Image classification data set "router_dataset" (dhawsespandan/pbl-paper on GitHub). Class labels (3): flower, fruit, leaf.

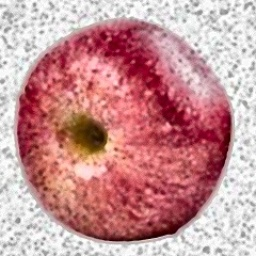
Label: fruit

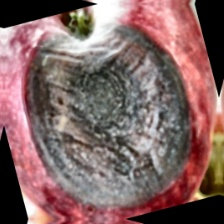
Label: fruit

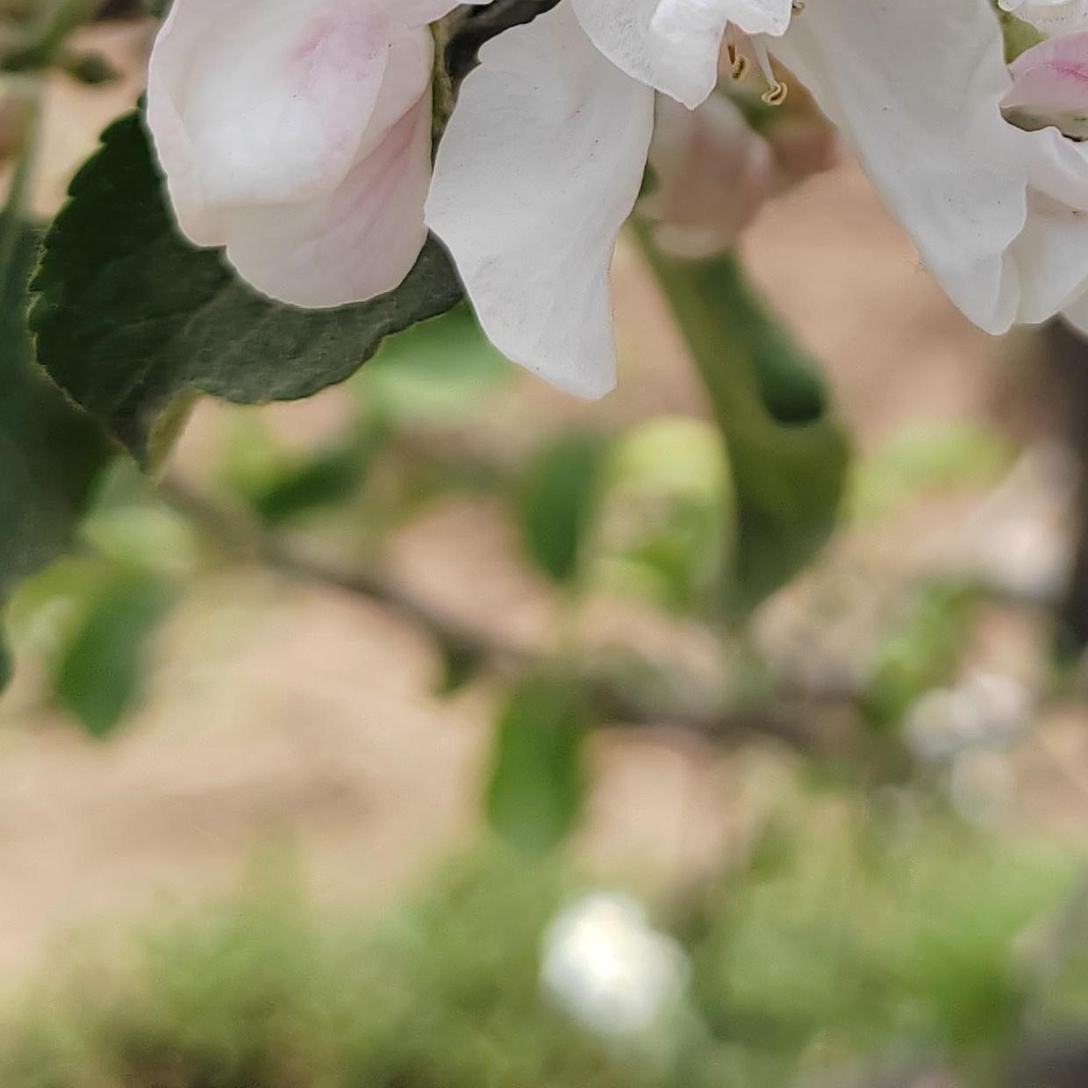
Label: flower

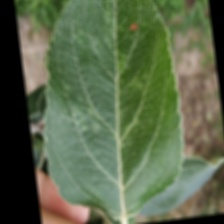
Label: leaf

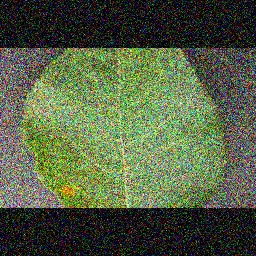
Label: leaf

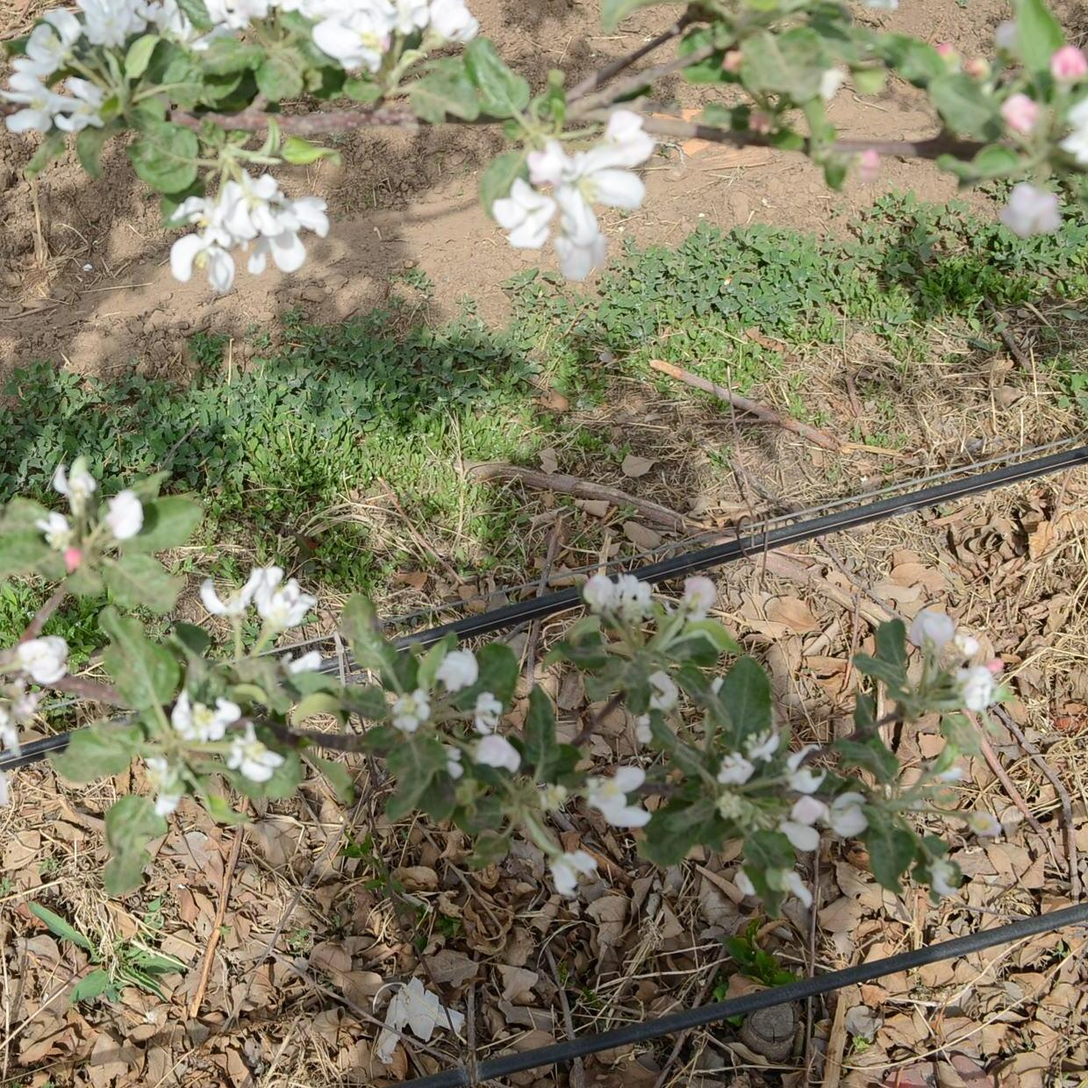
Label: flower
